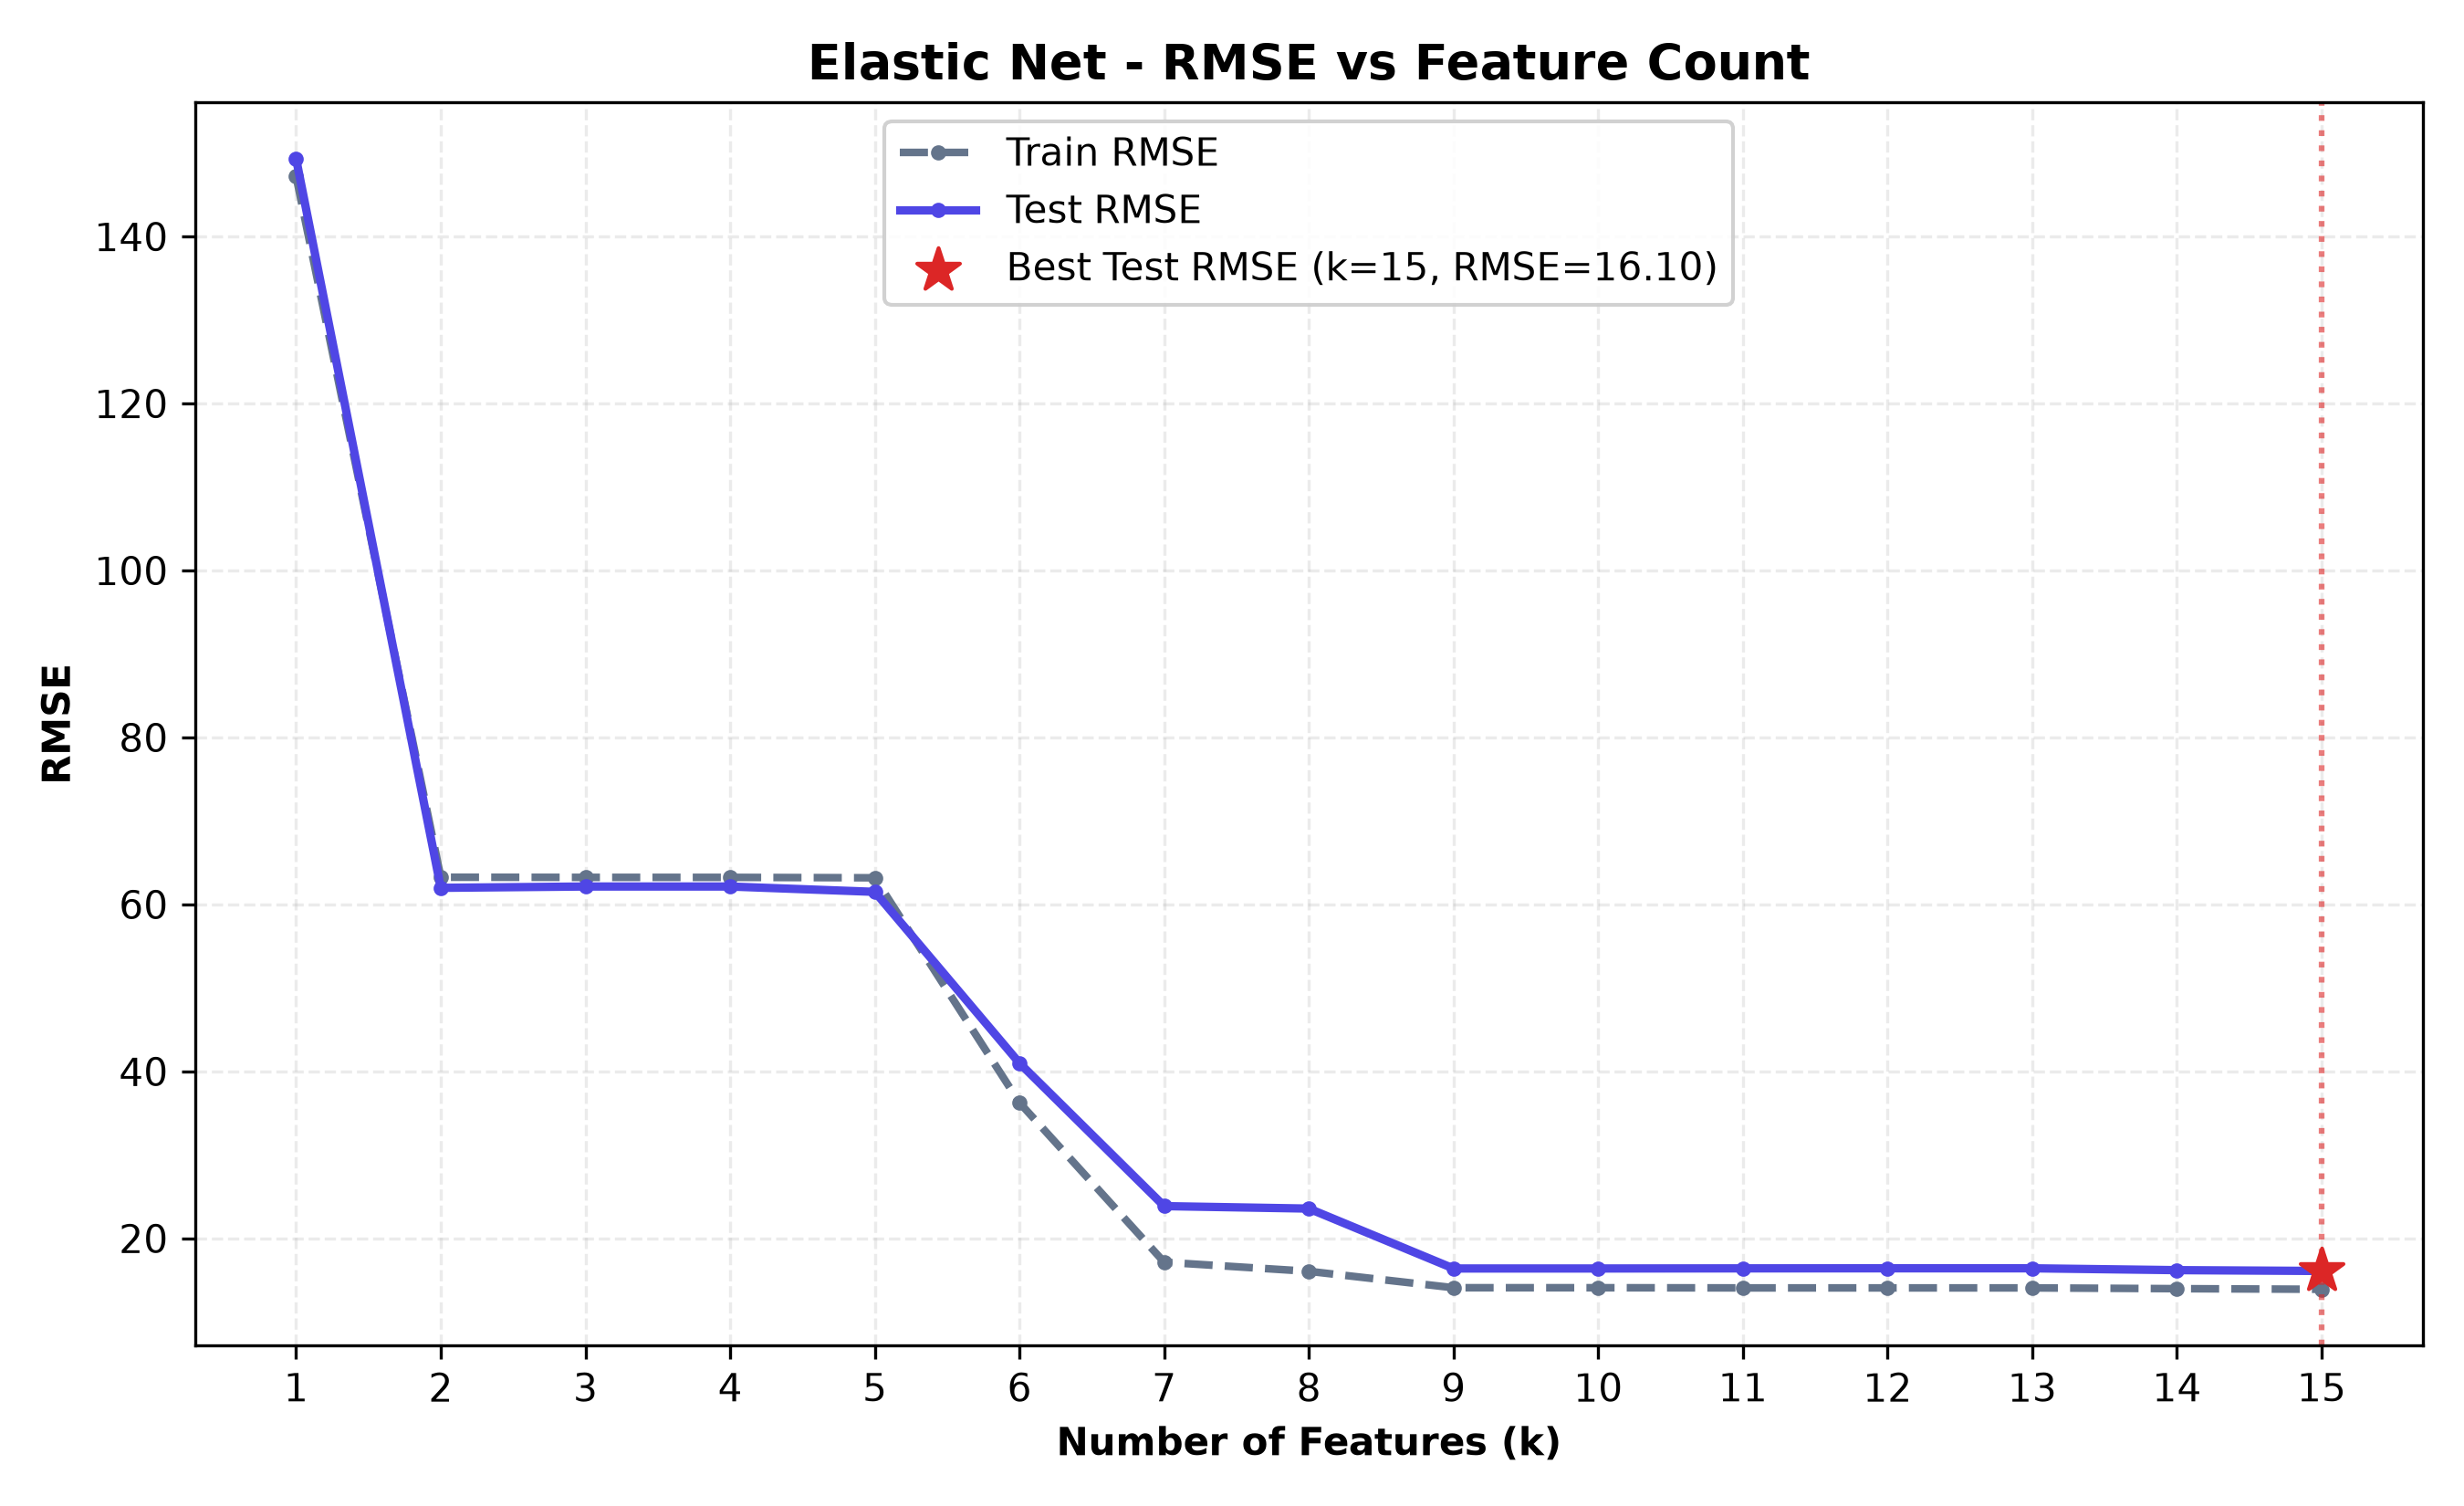

Values plotted in this chart, from the file beside it:
n_features, selected_features, train_rmse, test_rmse, train_r2, test_r2, cv_rmse
1, Membership Type_Gold, 147.2, 149.3, 0.8314, 0.8351, 149.4
2, Membership Type_Gold, Items Purchased, 63.26, 61.99, 0.9689, 0.9716, 63.61
3, Membership Type_Gold, Items Purchased, C…, 63.25, 62.15, 0.9689, 0.9714, 63.62
4, Membership Type_Gold, Items Purchased, C…, 63.25, 62.15, 0.9689, 0.9714, 63.62
5, Membership Type_Gold, Items Purchased, C…, 63.19, 61.51, 0.9689, 0.972, 63.88
6, Membership Type_Gold, Items Purchased, C…, 36.25, 40.99, 0.9898, 0.9876, 36.68
7, Membership Type_Gold, Items Purchased, C…, 17.15, 23.87, 0.9977, 0.9958, 17.51
8, Membership Type_Gold, Items Purchased, C…, 16.06, 23.57, 0.998, 0.9959, 16.43
9, Membership Type_Gold, Items Purchased, C…, 14.1, 16.4, 0.9985, 0.998, 16.16
10, Membership Type_Gold, Items Purchased, C…, 14.1, 16.4, 0.9985, 0.998, 16.31
11, Membership Type_Gold, Items Purchased, C…, 14.07, 16.41, 0.9985, 0.998, 16.32
12, Membership Type_Gold, Items Purchased, C…, 14.07, 16.42, 0.9985, 0.998, 16.31
13, Membership Type_Gold, Items Purchased, C…, 14.07, 16.42, 0.9985, 0.998, 16.29
14, Membership Type_Gold, Items Purchased, C…, 13.98, 16.2, 0.9985, 0.9981, 16.25
15, Membership Type_Gold, Items Purchased, C…, 13.91, 16.1, 0.9985, 0.9981, 16.16
